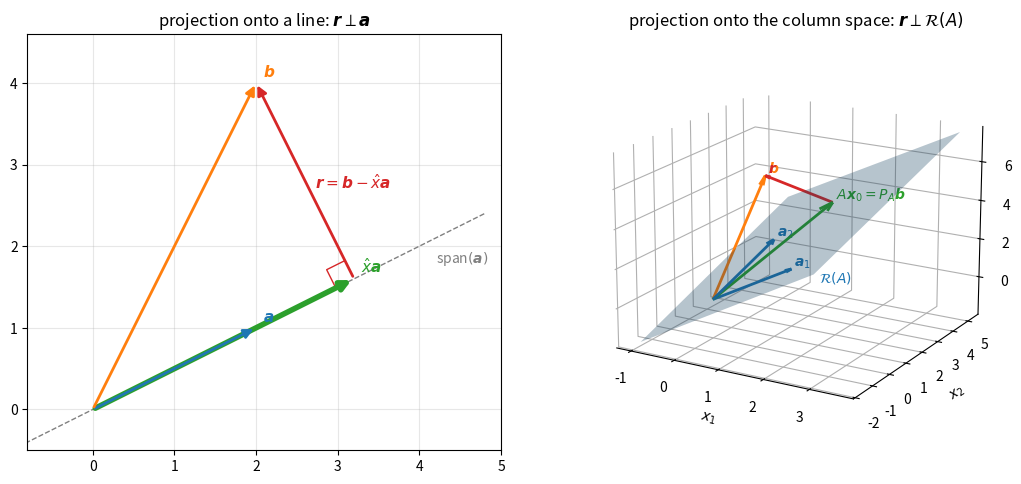

Write Python code to recreate this figure.
import numpy as np
import matplotlib.pyplot as plt


def arrow2d(ax, start, end, color, label=None, width=2.0):
    ax.annotate("", xy=end, xytext=start,
                arrowprops=dict(arrowstyle="-|>", color=color, lw=width, mutation_scale=14))
    if label:
        ax.text(*(np.asarray(end) + np.array([0.08, 0.08])), label, color=color, fontsize=11)


def right_angle(ax, corner, u, v, size, color):
    u = size * u / np.linalg.norm(u)
    v = size * v / np.linalg.norm(v)
    pts = np.array([corner + u, corner + u + v, corner + v])
    ax.plot(pts[:, 0], pts[:, 1], color=color, lw=1)


fig = plt.figure(figsize=(11, 4.8))

# Left: Example 4.1.1, projection of b onto the line span(a)
ax = fig.add_subplot(1, 2, 1)
a = np.array([2.0, 1.0])
b = np.array([2.0, 4.0])
p = (a @ b) / (a @ a) * a
r = b - p
s = np.linspace(-0.6, 2.4, 2)
ax.plot(s * a[0], s * a[1], color="gray", lw=1, ls="--")
ax.text(*(2.3 * a + np.array([-0.4, -0.5])), r"span$(\boldsymbol{a})$", color="gray", fontsize=10)
arrow2d(ax, (0, 0), p, "C2", r"$\hat{x}\boldsymbol{a}$", width=4.0)
arrow2d(ax, (0, 0), a, "C0", r"$\boldsymbol{a}$")
arrow2d(ax, (0, 0), b, "C1", r"$\boldsymbol{b}$")
arrow2d(ax, p, b, "C3")
ax.text(*((p + b) / 2 + np.array([0.12, -0.1])), r"$\boldsymbol{r} = \boldsymbol{b} - \hat{x}\boldsymbol{a}$",
        color="C3", fontsize=11)
right_angle(ax, p, -a, r, 0.25, "C3")
ax.set_aspect("equal")
ax.set_xlim(-0.8, 5.0)
ax.set_ylim(-0.5, 4.6)
ax.grid(True, alpha=0.3)
ax.set_title("projection onto a line: $\\boldsymbol{r} \\perp \\boldsymbol{a}$")

# Right: Example 4.5.1, projection of b onto the plane R(A)
ax = fig.add_subplot(1, 2, 2, projection="3d")
a1 = np.array([1.0, 2.0, 1.0])
a2 = np.array([1.0, 1.0, 3.0])
A = np.column_stack([a1, a2])
b3 = np.array([0.0, 3.0, 5.0])
x0 = np.linalg.solve(A.T @ A, A.T @ b3)
p3 = A @ x0
r3 = b3 - p3
S, T = np.meshgrid(np.linspace(-0.6, 1.6, 2), np.linspace(-0.4, 2.0, 2))
X = S * a1[0] + T * a2[0]
Y = S * a1[1] + T * a2[1]
Z = S * a1[2] + T * a2[2]
ax.plot_surface(X, Y, Z, alpha=0.3, color="C0", edgecolor="none")
for vec, start, color, label in [
    (a1, np.zeros(3), "C0", r"$\boldsymbol{a}_1$"),
    (a2, np.zeros(3), "C0", r"$\boldsymbol{a}_2$"),
    (b3, np.zeros(3), "C1", r"$\boldsymbol{b}$"),
    (p3, np.zeros(3), "C2", r"$A\boldsymbol{x}_0 = P_A\boldsymbol{b}$"),
    (r3, p3, "C3", r"$\boldsymbol{r}$"),
]:
    ax.quiver(*start, *vec, color=color, arrow_length_ratio=0.08, linewidth=2)
    tip = start + vec
    ax.text(*(tip + np.array([0.05, 0.05, 0.15])), label, color=color, fontsize=10)
ax.text(1.4, 2.6, 0.2, r"$\mathcal{R}(A)$", color="C0", fontsize=10)
ax.set_xlabel("$x_1$")
ax.set_ylabel("$x_2$")
ax.set_zlabel("$x_3$")
for axis in (ax.xaxis, ax.yaxis, ax.zaxis):
    axis.set_pane_color((1.0, 1.0, 1.0, 0.0))
ax.view_init(elev=18, azim=-60)
ax.set_title("projection onto the column space: $\\boldsymbol{r} \\perp \\mathcal{R}(A)$")
fig.tight_layout()
